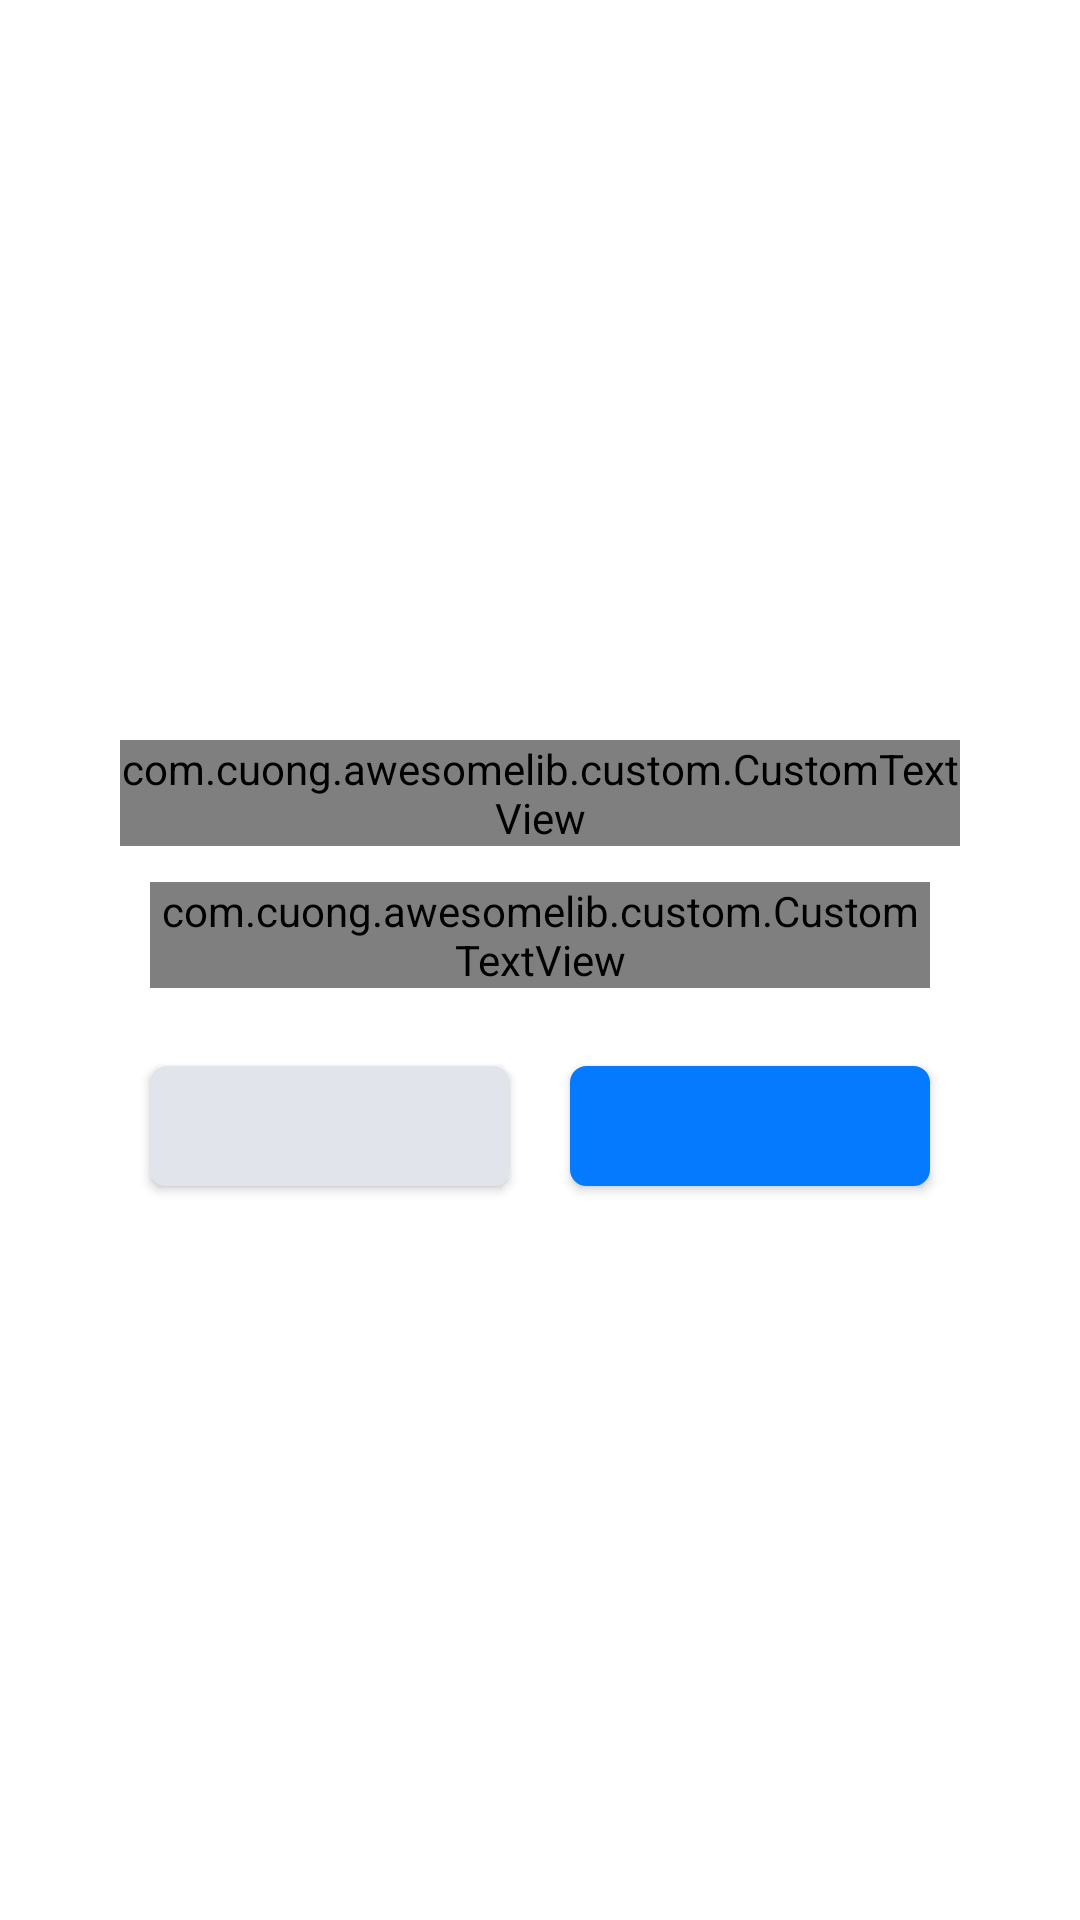

This screen was rendered from an Android layout file. Write that file and the resources it references.
<!-- AndroidManifest.xml: fallback theme Theme.MaterialComponents.DayNight.NoActionBar -->
<!-- res/layout/dialog_info.xml -->
<?xml version="1.0" encoding="utf-8"?>
<RelativeLayout xmlns:android="http://schemas.android.com/apk/res/android"
    android:layout_width="match_parent"
    android:layout_height="wrap_content"
    xmlns:app="http://schemas.android.com/apk/res-auto"
    android:layout_marginEnd="10dp"
    android:layout_marginStart="10dp"
    android:orientation="vertical">

    <RelativeLayout
        android:id="@+id/dialog_body"
        android:layout_width="match_parent"
        android:layout_height="wrap_content"
        android:layout_centerHorizontal="true"
        android:layout_centerVertical="true"
        android:layout_marginLeft="40dp"
        android:layout_marginRight="40dp"
        android:background="@drawable/dialog_round">

        <com.cuong.awesomelib.custom.CustomTextView
            app:customStyle="semiBold"
            android:id="@+id/dialog_title"
            android:layout_width="wrap_content"
            android:layout_height="wrap_content"
            android:layout_alignParentTop="true"
            android:layout_centerHorizontal="true"
            android:layout_marginTop="12dp"
            android:text="@string/app_name"
            android:textSize="16sp"
            android:textColor="#333333"/>

        <com.cuong.awesomelib.custom.CustomTextView
            app:customStyle="regular"
            android:id="@+id/dialog_message"
            android:layout_width="wrap_content"
            android:layout_height="wrap_content"
            android:layout_below="@+id/dialog_title"
            android:layout_centerHorizontal="true"
            android:layout_centerVertical="true"
            android:layout_marginBottom="16dp"
            android:layout_marginLeft="20dp"
            android:layout_marginStart="20dp"
            android:layout_marginTop="12dp"
            android:gravity="center"
            android:text="@string/app_name"
            android:textSize="14sp"
            android:textColor="#8e9098"/>

        <Button
            android:id="@+id/btDialogNo"
            style="@style/RoundedDialog"
            android:layout_width="match_parent"
            android:layout_height="wrap_content"
            android:minHeight="40dp"
            android:layout_below="@+id/dialog_message"
            android:layout_marginBottom="10dp"
            android:layout_marginEnd="10dp"
            android:layout_marginStart="10dp"
            android:paddingEnd="10dp"
            android:paddingLeft="10dp"
            android:paddingRight="10dp"
            android:paddingStart="10dp"
            android:visibility="gone"/>
        <LinearLayout
            android:layout_width="match_parent"
            android:layout_height="wrap_content"
            android:layout_below="@+id/btDialogNo"
            android:orientation="horizontal">

            <Button
                android:id="@+id/btDialogNeutral"
                style="@style/TwoRoundedDialogCancel"
                android:textSize="15sp"
                android:gravity="center"
                android:layout_width="match_parent"
                android:layout_height="fill_parent"
                android:layout_gravity="center_vertical"
                android:minHeight="40dp"
                android:layout_margin="10dp"
                android:layout_weight="1" />

            <Button
                android:id="@+id/btDialogYes"
                style="@style/TwoRoundedDialogOk"
                android:layout_width="match_parent"
                android:layout_height="fill_parent"
                android:layout_gravity="center_vertical"
                android:minHeight="40dp"
                android:layout_margin="10dp"
                android:layout_weight="1"/>

        </LinearLayout>

    </RelativeLayout>

</RelativeLayout>
<!-- resources referenced by this layout -->
<resources>
  <string name="app_name">AwesomeLib</string>
  <style name="RoundedDialog">
          <item name="android:background">@drawable/dialog_btn_rounded</item>
          <item name="android:textColor">#ffffff</item>
          <item name="android:paddingLeft">10dp</item>
          <item name="android:paddingRight">10dp</item>
      </style>
  <style name="TwoRoundedDialogCancel">
          <item name="android:background">@drawable/ripple_effect_button_disable</item>
          <item name="android:textColor">#333333</item>
          <item name="android:textSize">15sp</item>
          <item name="android:paddingLeft">10dp</item>
          <item name="android:paddingRight">10dp</item>
      </style>
  <style name="TwoRoundedDialogOk">
          <item name="android:background">@drawable/ripple_effect_button_share</item>
          <item name="android:textColor">#ffffff</item>
          <item name="android:textSize">15sp</item>
          <item name="android:paddingLeft">10dp</item>
          <item name="android:paddingRight">10dp</item>
      </style>
  <!-- drawable ripple_effect_button_disable (drawable) -->
  <ripple xmlns:android="http://schemas.android.com/apk/res/android"
      android:color="@color/colorPrimaryDark">
      <item android:drawable="@drawable/continue_button_bg_disable" />
  </ripple>
  <!-- drawable ripple_effect_button_share (drawable) -->
  <ripple xmlns:android="http://schemas.android.com/apk/res/android"
      android:color="@color/colorPrimaryDark">
      <item android:drawable="@drawable/share_bg_main" />
  </ripple>
  <color name="colorPrimaryDark">#303F9F</color>
  <!-- drawable continue_button_bg_disable (drawable) -->
  <?xml version="1.0" encoding="utf-8"?>
  <shape xmlns:android="http://schemas.android.com/apk/res/android"
      android:shape="rectangle">
      <corners
          android:radius="5dp"/>
      <stroke
          android:width="1dp"
          android:color="@color/colorButonDisableBlue" />
      <solid android:color="@color/colorButonDisableBlue" />
  </shape>
  <!-- drawable share_bg_main (drawable) -->
  <?xml version="1.0" encoding="utf-8"?>
  <shape xmlns:android="http://schemas.android.com/apk/res/android"
      android:shape="rectangle">
      <corners
          android:radius="5dp"/>
      <stroke
          android:width="1dp"
          android:color="@color/colorBlue" />
      <solid android:color="@color/colorBlue" />
  </shape>
  <color name="colorButonDisableBlue">#e2e4ec</color>
  <color name="colorBlue">#057AFF</color>
</resources>
